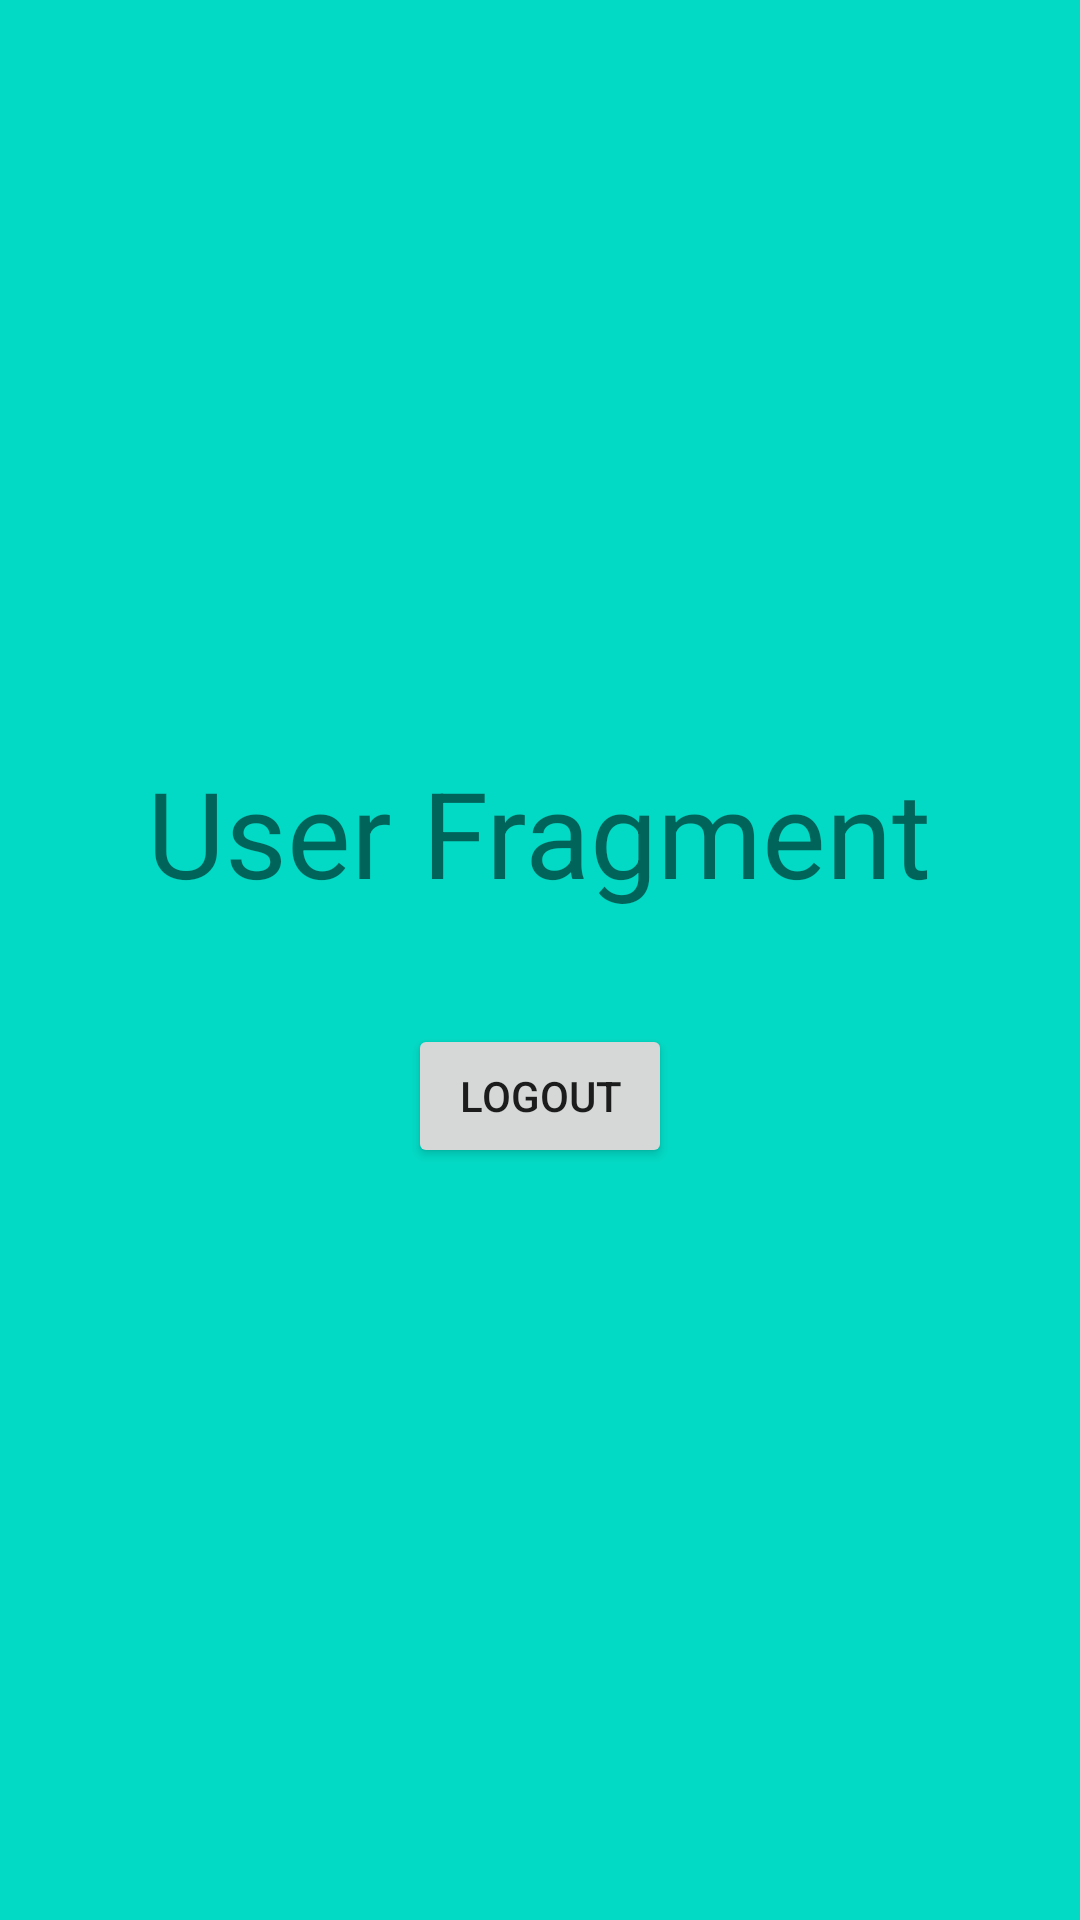

Produce the Android XML layout that renders to this screen, including the resource entries it uses.
<!-- AndroidManifest.xml: application theme Theme.HostelManagement -->
<!-- res/layout/fragment_user.xml -->
<?xml version="1.0" encoding="utf-8"?>
<FrameLayout xmlns:android="http://schemas.android.com/apk/res/android"
    xmlns:tools="http://schemas.android.com/tools"
    android:layout_width="match_parent"
    android:layout_height="match_parent"
    android:background="@color/teal_200"
    tools:context=".user.UserFragment">

    <LinearLayout
        android:layout_width="match_parent"
        android:layout_height="match_parent"
        android:orientation="vertical"
        android:layout_gravity="center"
        android:gravity="center">

        <TextView
            android:layout_width="wrap_content"
            android:layout_height="wrap_content"
            android:text="User Fragment"
            android:textSize="40sp" />

        <TextView
            android:id="@+id/tv_userEmail"
            android:layout_width="wrap_content"
            android:layout_height="wrap_content"
            android:textSize="28sp" />

        <androidx.appcompat.widget.AppCompatButton
            android:id="@+id/btn_logout"
            android:layout_width="wrap_content"
            android:layout_height="wrap_content"
            android:text="logout" />
    </LinearLayout>
</FrameLayout>
<!-- resources referenced by this layout -->
<resources>
  <color name="teal_200">#FF03DAC5</color>
  <style name="Theme.HostelManagement" parent="Theme.MaterialComponents.DayNight.NoActionBar">
          
          <item name="colorPrimary">@color/purple_500</item>
          <item name="colorPrimaryVariant">@color/purple_700</item>
          <item name="colorOnPrimary">@color/white</item>
          
          <item name="colorSecondary">@color/teal_200</item>
          <item name="colorSecondaryVariant">@color/teal_700</item>
          <item name="colorOnSecondary">@color/black</item>
          
          <item name="android:statusBarColor">?attr/colorPrimaryVariant</item>
  
          
  
      </style>
  <color name="purple_500">#FF6200EE</color>
  <color name="purple_700">#FF3700B3</color>
  <color name="white">#FFFFFFFF</color>
  <color name="teal_700">#FF018786</color>
  <color name="black">#FF000000</color>
</resources>
